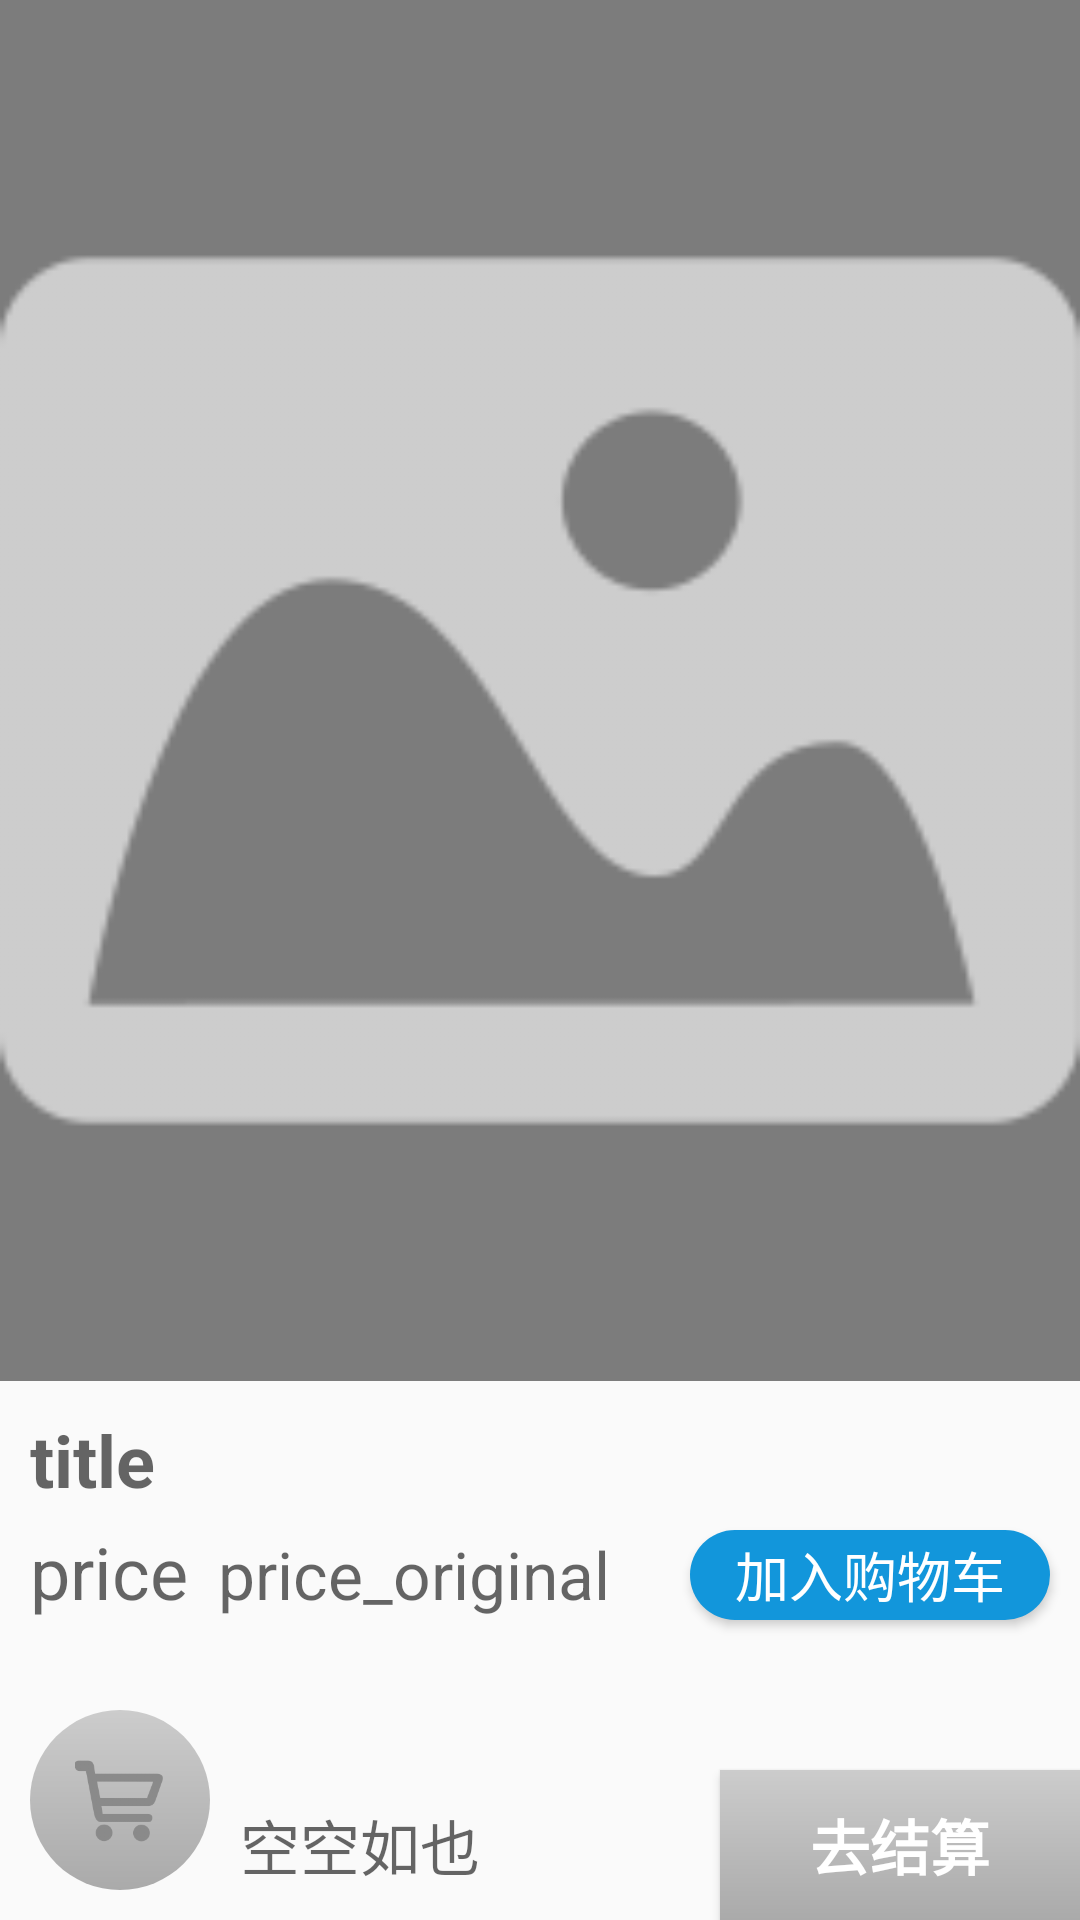

Here is an Android app screen rendered from its layout file. Give the layout XML and the strings, colors and styles it references.
<!-- AndroidManifest.xml: application theme AppTheme -->
<!-- res/layout/activity_product_detail.xml -->
<?xml version="1.0" encoding="utf-8"?>
<RelativeLayout
  xmlns:android="http://schemas.android.com/apk/res/android"
  android:layout_width="match_parent"
  android:layout_height="match_parent"
  android:clipChildren="false"
  >
  <ImageView
    android:id="@+id/product_img"
    android:layout_width="match_parent"
    android:layout_height="match_parent"
    android:layout_marginBottom="10dp"
    android:layout_above="@+id/product_summary"
    android:background="#80000000"
    android:src="@drawable/image_default"
    />

  <RelativeLayout
    android:id="@+id/product_summary"
    android:layout_width="match_parent"
    android:layout_height="wrap_content"
    android:layout_marginBottom="30dp"
    android:layout_above="@+id/product_count_indicator">
    <TextView
      android:id="@+id/detail_title"
      android:textStyle="bold"
      android:layout_width="wrap_content"
      android:layout_height="wrap_content"
      android:layout_marginLeft="10dp"
      android:hint="title"
      android:textColor="@color/deep_dark_gray"
      android:textSize="24sp"
      />
    <TextView
      android:id="@+id/detail_price"
      android:layout_width="wrap_content"
      android:layout_height="wrap_content"
      android:layout_marginTop="5dp"
      android:layout_alignLeft="@+id/detail_title"
      android:layout_below="@+id/detail_title"
      android:hint="price"
      android:textColor="@color/title_blue"
      android:textSize="24sp"
      />
    <TextView
      android:id="@+id/detail_price_original"
      android:layout_width="wrap_content"
      android:layout_height="wrap_content"
      android:layout_marginLeft="10dp"
      android:layout_alignBaseline="@+id/detail_price"
      android:layout_toRightOf="@+id/detail_price"
      android:hint="price_original"
      android:textColor="@color/dark_gray"
      android:textSize="22sp"
      />
    <Button
      android:id="@+id/add_to_shop_car"
      android:layout_width="wrap_content"
      android:layout_height="30dp"
      android:layout_marginRight="10dp"
      android:layout_alignBottom="@+id/detail_price"
      android:layout_alignParentRight="true"
      android:paddingLeft="15dp"
      android:paddingRight="15dp"
      android:background="@drawable/add_to_shop_car_bg"
      android:text="加入购物车"
      android:textColor="@color/white"
      android:textSize="18sp"
      />

  </RelativeLayout>

  <LinearLayout
    android:id="@+id/product_bottom"
    android:layout_width="match_parent"
    android:layout_height="50dp"
    android:layout_alignParentBottom="true"
    android:orientation="horizontal">

    <ImageView
      android:id="@+id/product_shop_car"
      android:layout_width="wrap_content"
      android:layout_height="60dp"
      android:layout_marginBottom="10dp"
      android:layout_marginLeft="10dp"
      android:layout_gravity="bottom"
      android:padding="15dp"
      android:adjustViewBounds="true"
      android:background="@drawable/shop_car_bg_shape"
      android:src="@drawable/gouwuchekong"
      />

    <TextView
      android:id="@+id/product_total_price"
      android:layout_width="0dp"
      android:layout_height="match_parent"
      android:layout_weight="1"
      android:layout_marginLeft="10dp"
      android:gravity="center_vertical"
      android:hint="空空如也"
      android:textColor="@color/normal_dark_gray"
      android:textSize="20sp"
      />
    <Button
      android:id="@+id/product_buy"
      android:textStyle="bold"
      android:layout_width="wrap_content"
      android:layout_height="match_parent"
      android:paddingLeft="30dp"
      android:paddingRight="30dp"
      android:background="@drawable/product_detail_buy_bg"
      android:text="去结算"
      android:textColor="@color/white"
      android:textSize="20sp"

      />

  </LinearLayout>
  <TextView
    android:id="@+id/product_count_indicator"
    android:layout_width="20dp"
    android:layout_height="20dp"
    android:layout_marginLeft="60dp"
    android:layout_above="@+id/product_bottom"
    android:background="@drawable/product_count_indicator_bg"
    android:gravity="center"
    android:text="1"
    android:textColor="@color/white"
    android:visibility="invisible"
    />
</RelativeLayout>
<!-- resources referenced by this layout -->
<resources>
  <color name="dark_gray">#aaa</color>
  <color name="deep_dark_gray">#333</color>
  <color name="normal_dark_gray">#8a8a8a</color>
  <color name="title_blue">#1296db</color>
  <color name="white">#ffffff</color>
  <!-- drawable add_to_shop_car_bg (drawable) -->
  <?xml version="1.0" encoding="utf-8"?>
  <shape xmlns:android="http://schemas.android.com/apk/res/android" android:shape="rectangle">
  
    <corners android:radius="15dp"/>
    <solid android:color="@color/title_blue"/>
  </shape>
  <!-- drawable gouwuchekong: png bitmap (drawable-hdpi, 3472 bytes) -->
  <!-- drawable image_default: png bitmap (drawable-xxhdpi, 7715 bytes) -->
  <!-- drawable product_count_indicator_bg (drawable) -->
  <?xml version="1.0" encoding="utf-8"?>
  <shape xmlns:android="http://schemas.android.com/apk/res/android" android:shape="oval">
    <solid android:color="@android:color/holo_red_dark"/>
  </shape>
  <!-- drawable product_detail_buy_bg (drawable) -->
  <?xml version="1.0" encoding="utf-8"?>
  <shape xmlns:android="http://schemas.android.com/apk/res/android" android:shape="rectangle">
  
    <gradient android:angle="270"
      android:startColor="@color/light_gray"
      android:endColor="@color/dark_gray"/>
  </shape>
  <!-- drawable shop_car_bg_shape (drawable) -->
  <?xml version="1.0" encoding="utf-8"?>
  <shape xmlns:android="http://schemas.android.com/apk/res/android" android:shape="oval">
  
    <corners android:radius="50dp"/>
    <gradient android:startColor="@color/light_gray"
      android:endColor="@color/dark_gray"
      android:angle="270"/>
  
  </shape>
  <style name="AppTheme" parent="Theme.AppCompat.Light.NoActionBar">
      
      <item name="colorPrimary">@color/colorPrimary</item>
      <item name="colorPrimaryDark">@color/colorPrimaryDark</item>
      <item name="colorAccent">@color/colorAccent</item>
    </style>
  <color name="light_gray">#ccc</color>
  <color name="colorPrimary">#008577</color>
  <color name="colorPrimaryDark">#00574B</color>
  <color name="colorAccent">#D81B60</color>
</resources>
